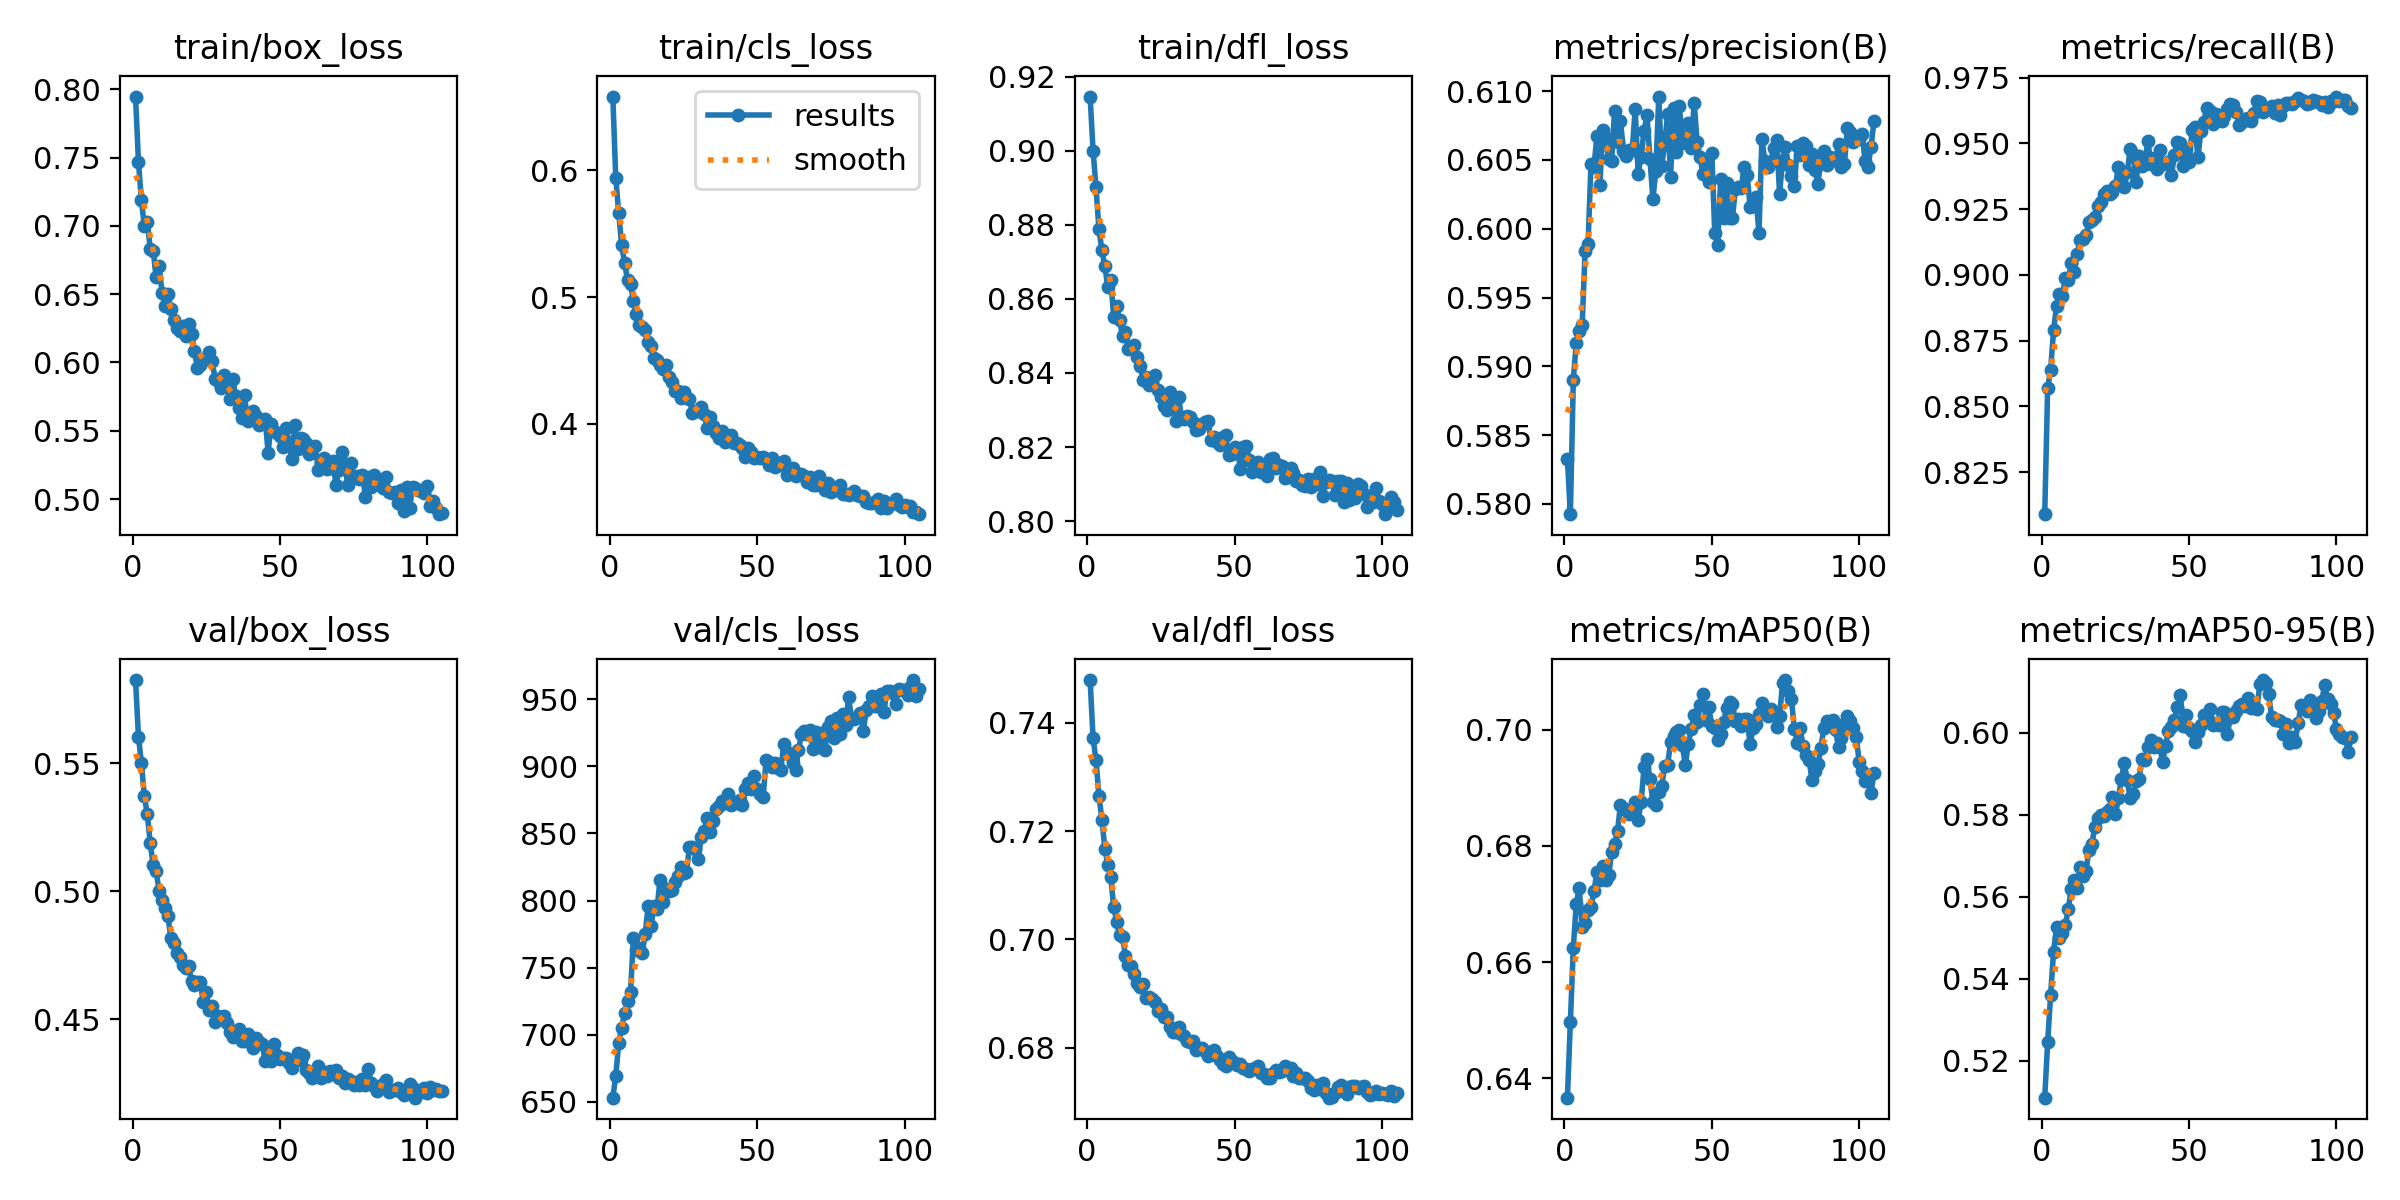

Data behind this chart, as committed beside it:
epoch, time, train/box_loss, train/cls_loss, train/dfl_loss, metrics/precision(B), metrics/recall(B), metrics/mAP50(B), metrics/mAP50-95(B), val/box_loss, val/cls_loss, val/dfl_loss, lr/pg0, lr/pg1, lr/pg2, lr/pg3, lr/pg4, lr/pg5, lr/pg6, lr/pg7
1, 29.29, 0.7947, 0.6581, 0.9146, 0.5833, 0.809, 0.6366, 0.511, 0.5826, 653, 0.7479, 0.001406, 0.0004688, 0.001406, 0.0004688, 0.001406, 0.0004688, 0.001406, 0.0004688
2, 50.07, 0.7469, 0.5938, 0.9, 0.5793, 0.857, 0.6496, 0.5245, 0.5604, 669.4, 0.7372, 0.002835, 0.0009451, 0.002835, 0.0009451, 0.002835, 0.0009451, 0.002835, 0.0009451
3, 69.95, 0.7186, 0.5665, 0.8901, 0.589, 0.8639, 0.6625, 0.5361, 0.55, 693.8, 0.7331, 0.004264, 0.001421, 0.004264, 0.001421, 0.004264, 0.001421, 0.004264, 0.001421
4, 90.19, 0.6996, 0.5409, 0.8787, 0.5917, 0.8789, 0.67, 0.5466, 0.5371, 704.9, 0.7266, 0.004286, 0.001429, 0.004286, 0.001429, 0.004286, 0.001429, 0.004286, 0.001429
5, 110.2, 0.7029, 0.527, 0.8732, 0.5926, 0.8882, 0.6727, 0.5525, 0.5302, 715.8, 0.7221, 0.004285, 0.001428, 0.004285, 0.001428, 0.004285, 0.001428, 0.004285, 0.001428
6, 129.5, 0.6833, 0.5133, 0.8688, 0.593, 0.8929, 0.666, 0.5499, 0.5187, 725.1, 0.7168, 0.004284, 0.001428, 0.004284, 0.001428, 0.004284, 0.001428, 0.004284, 0.001428
7, 147.4, 0.6818, 0.5104, 0.8633, 0.5984, 0.8921, 0.6667, 0.5511, 0.5102, 731.8, 0.7138, 0.004283, 0.001428, 0.004283, 0.001428, 0.004283, 0.001428, 0.004283, 0.001428
8, 165.7, 0.6622, 0.4967, 0.8651, 0.5989, 0.8988, 0.669, 0.5531, 0.5079, 772, 0.7115, 0.004281, 0.001427, 0.004281, 0.001427, 0.004281, 0.001427, 0.004281, 0.001427
9, 184.3, 0.6703, 0.4864, 0.8552, 0.6047, 0.8982, 0.6694, 0.557, 0.5, 763.1, 0.706, 0.00428, 0.001427, 0.00428, 0.001427, 0.00428, 0.001427, 0.00428, 0.001427
10, 202.8, 0.6512, 0.4776, 0.8581, 0.6045, 0.9044, 0.6722, 0.562, 0.4966, 764.5, 0.7033, 0.004278, 0.001426, 0.004278, 0.001426, 0.004278, 0.001426, 0.004278, 0.001426
11, 221.7, 0.6414, 0.4766, 0.8542, 0.6067, 0.9012, 0.6755, 0.5641, 0.4932, 760.9, 0.7008, 0.004275, 0.001425, 0.004275, 0.001425, 0.004275, 0.001425, 0.004275, 0.001425
12, 240.9, 0.6498, 0.474, 0.8499, 0.6032, 0.9079, 0.6741, 0.5621, 0.4903, 775.1, 0.7005, 0.004273, 0.001424, 0.004273, 0.001424, 0.004273, 0.001424, 0.004273, 0.001424
13, 259.2, 0.6393, 0.4649, 0.8511, 0.6071, 0.9132, 0.6765, 0.5673, 0.4815, 796.2, 0.6969, 0.00427, 0.001423, 0.00427, 0.001423, 0.00427, 0.001423, 0.00427, 0.001423
14, 278.1, 0.6314, 0.4614, 0.8464, 0.6066, 0.9138, 0.6742, 0.5652, 0.4798, 781.1, 0.6953, 0.004267, 0.001422, 0.004267, 0.001422, 0.004267, 0.001422, 0.004267, 0.001422
15, 296.1, 0.6255, 0.4523, 0.8468, 0.6051, 0.915, 0.6749, 0.5664, 0.4758, 796.2, 0.6951, 0.004264, 0.001421, 0.004264, 0.001421, 0.004264, 0.001421, 0.004264, 0.001421
16, 314.3, 0.6227, 0.4504, 0.8475, 0.6049, 0.9201, 0.6789, 0.5713, 0.4743, 793.3, 0.6936, 0.004261, 0.00142, 0.004261, 0.00142, 0.004261, 0.00142, 0.004261, 0.00142
17, 333.2, 0.627, 0.4462, 0.8443, 0.6086, 0.9209, 0.6804, 0.573, 0.471, 815.3, 0.6919, 0.004257, 0.001419, 0.004257, 0.001419, 0.004257, 0.001419, 0.004257, 0.001419
18, 352, 0.6194, 0.4431, 0.8419, 0.6063, 0.9222, 0.6826, 0.577, 0.4701, 798.9, 0.6913, 0.004253, 0.001418, 0.004253, 0.001418, 0.004253, 0.001418, 0.004253, 0.001418
19, 370.6, 0.6284, 0.4465, 0.838, 0.6078, 0.9263, 0.6871, 0.5793, 0.4706, 808.7, 0.6917, 0.004249, 0.001416, 0.004249, 0.001416, 0.004249, 0.001416, 0.004249, 0.001416
20, 389.5, 0.621, 0.4369, 0.8389, 0.6057, 0.9278, 0.6865, 0.5798, 0.4648, 806.9, 0.6891, 0.004245, 0.001415, 0.004245, 0.001415, 0.004245, 0.001415, 0.004245, 0.001415
21, 408.2, 0.6082, 0.4333, 0.8367, 0.6053, 0.9308, 0.6862, 0.5797, 0.4633, 807.5, 0.6894, 0.004241, 0.001414, 0.004241, 0.001414, 0.004241, 0.001414, 0.004241, 0.001414
22, 426.2, 0.5956, 0.4256, 0.8378, 0.6057, 0.932, 0.6856, 0.5807, 0.4643, 813.8, 0.6891, 0.004236, 0.001412, 0.004236, 0.001412, 0.004236, 0.001412, 0.004236, 0.001412
23, 445.8, 0.5983, 0.4261, 0.8394, 0.6057, 0.9309, 0.6858, 0.5814, 0.4643, 818.4, 0.6885, 0.004231, 0.00141, 0.004231, 0.00141, 0.004231, 0.00141, 0.004231, 0.00141
24, 464.6, 0.6019, 0.4203, 0.8354, 0.6087, 0.9314, 0.6876, 0.5843, 0.4567, 824.7, 0.6868, 0.004226, 0.001409, 0.004226, 0.001409, 0.004226, 0.001409, 0.004226, 0.001409
25, 483.3, 0.6036, 0.4249, 0.8335, 0.604, 0.9338, 0.6844, 0.5801, 0.4605, 820.6, 0.6872, 0.00422, 0.001407, 0.00422, 0.001407, 0.00422, 0.001407, 0.00422, 0.001407
26, 501.9, 0.6073, 0.4212, 0.8309, 0.6052, 0.9412, 0.6875, 0.5841, 0.4534, 821.5, 0.6856, 0.004215, 0.001405, 0.004215, 0.001405, 0.004215, 0.001405, 0.004215, 0.001405
27, 519.8, 0.6007, 0.4194, 0.83, 0.6071, 0.9345, 0.6935, 0.5887, 0.4551, 839.8, 0.6856, 0.004209, 0.001403, 0.004209, 0.001403, 0.004209, 0.001403, 0.004209, 0.001403
28, 538.6, 0.5882, 0.4089, 0.8348, 0.6082, 0.9333, 0.695, 0.5927, 0.4486, 839.8, 0.6839, 0.004203, 0.001401, 0.004203, 0.001401, 0.004203, 0.001401, 0.004203, 0.001401
29, 557.6, 0.5866, 0.4106, 0.8316, 0.6051, 0.939, 0.6916, 0.5884, 0.4513, 838.4, 0.683, 0.004196, 0.001399, 0.004196, 0.001399, 0.004196, 0.001399, 0.004196, 0.001399
30, 575.7, 0.5815, 0.4101, 0.827, 0.6022, 0.9478, 0.6876, 0.5841, 0.4503, 830.9, 0.6829, 0.00419, 0.001397, 0.00419, 0.001397, 0.00419, 0.001397, 0.00419, 0.001397
31, 595.2, 0.5907, 0.4135, 0.8335, 0.6042, 0.9461, 0.687, 0.5852, 0.4513, 847.3, 0.6838, 0.004183, 0.001394, 0.004183, 0.001394, 0.004183, 0.001394, 0.004183, 0.001394
32, 614.3, 0.5839, 0.4079, 0.8282, 0.6096, 0.9353, 0.6894, 0.5884, 0.4484, 851.8, 0.6826, 0.004176, 0.001392, 0.004176, 0.001392, 0.004176, 0.001392, 0.004176, 0.001392
33, 632.6, 0.5735, 0.3971, 0.8276, 0.6046, 0.9451, 0.6903, 0.5888, 0.4451, 861.5, 0.6822, 0.004169, 0.00139, 0.004169, 0.00139, 0.004169, 0.00139, 0.004169, 0.00139
34, 650.8, 0.5876, 0.4053, 0.8284, 0.6062, 0.9416, 0.6938, 0.5937, 0.4428, 851.1, 0.6812, 0.004162, 0.001387, 0.004162, 0.001387, 0.004162, 0.001387, 0.004162, 0.001387
35, 669.6, 0.5756, 0.3982, 0.8282, 0.6083, 0.9422, 0.694, 0.5934, 0.445, 859.5, 0.6811, 0.004154, 0.001385, 0.004154, 0.001385, 0.004154, 0.001385, 0.004154, 0.001385
36, 687.8, 0.5667, 0.393, 0.8268, 0.6038, 0.951, 0.6978, 0.5965, 0.4463, 868.2, 0.6812, 0.004146, 0.001382, 0.004146, 0.001382, 0.004146, 0.001382, 0.004146, 0.001382
37, 706.4, 0.5591, 0.3886, 0.8245, 0.6087, 0.9422, 0.6989, 0.5983, 0.4414, 870.4, 0.6797, 0.004138, 0.001379, 0.004138, 0.001379, 0.004138, 0.001379, 0.004138, 0.001379
38, 725.1, 0.576, 0.3945, 0.8248, 0.6056, 0.9446, 0.6996, 0.5965, 0.4415, 874, 0.6801, 0.00413, 0.001377, 0.00413, 0.001377, 0.00413, 0.001377, 0.00413, 0.001377
39, 743.5, 0.5575, 0.386, 0.8261, 0.6089, 0.9403, 0.6999, 0.5974, 0.444, 872.4, 0.6799, 0.004121, 0.001374, 0.004121, 0.001374, 0.004121, 0.001374, 0.004121, 0.001374
40, 761.3, 0.5577, 0.3882, 0.8266, 0.6062, 0.9476, 0.6973, 0.5967, 0.4427, 879.5, 0.6794, 0.004112, 0.001371, 0.004112, 0.001371, 0.004112, 0.001371, 0.004112, 0.001371
41, 779.7, 0.5646, 0.3909, 0.827, 0.6066, 0.9422, 0.694, 0.593, 0.4388, 871.1, 0.6785, 0.004104, 0.001368, 0.004104, 0.001368, 0.004104, 0.001368, 0.004104, 0.001368
42, 797.9, 0.5611, 0.3848, 0.822, 0.6077, 0.9427, 0.6976, 0.5968, 0.4427, 873.5, 0.6789, 0.004094, 0.001365, 0.004094, 0.001365, 0.004094, 0.001365, 0.004094, 0.001365
43, 815.8, 0.5543, 0.3849, 0.8228, 0.6058, 0.9428, 0.7001, 0.6005, 0.4411, 872.6, 0.6796, 0.004085, 0.001362, 0.004085, 0.001362, 0.004085, 0.001362, 0.004085, 0.001362
44, 834.8, 0.5557, 0.3836, 0.8214, 0.6091, 0.938, 0.7026, 0.6015, 0.4402, 874.6, 0.6785, 0.004075, 0.001358, 0.004075, 0.001358, 0.004075, 0.001358, 0.004075, 0.001358
45, 853.5, 0.5586, 0.3807, 0.8206, 0.6063, 0.9454, 0.7014, 0.6032, 0.4334, 871.1, 0.6778, 0.004066, 0.001355, 0.004066, 0.001355, 0.004066, 0.001355, 0.004066, 0.001355
46, 872.2, 0.534, 0.3742, 0.8227, 0.6052, 0.9507, 0.7042, 0.6062, 0.4382, 883.3, 0.6769, 0.004056, 0.001352, 0.004056, 0.001352, 0.004056, 0.001352, 0.004056, 0.001352
47, 890.9, 0.5551, 0.3814, 0.8232, 0.6039, 0.95, 0.7062, 0.6093, 0.4336, 887.3, 0.6766, 0.004046, 0.001349, 0.004046, 0.001349, 0.004046, 0.001349, 0.004046, 0.001349
48, 909.2, 0.5497, 0.3776, 0.8178, 0.605, 0.9412, 0.7018, 0.6017, 0.4403, 883.5, 0.6782, 0.004035, 0.001345, 0.004035, 0.001345, 0.004035, 0.001345, 0.004035, 0.001345
49, 927.6, 0.5486, 0.373, 0.818, 0.6034, 0.948, 0.7039, 0.6045, 0.436, 893.1, 0.6776, 0.004025, 0.001342, 0.004025, 0.001342, 0.004025, 0.001342, 0.004025, 0.001342
50, 946.4, 0.5464, 0.3737, 0.8201, 0.6055, 0.943, 0.7006, 0.6011, 0.4345, 882.9, 0.6773, 0.004014, 0.001338, 0.004014, 0.001338, 0.004014, 0.001338, 0.004014, 0.001338
51, 964.5, 0.5381, 0.373, 0.8193, 0.5997, 0.955, 0.7003, 0.6004, 0.4346, 879.5, 0.6768, 0.004003, 0.001334, 0.004003, 0.001334, 0.004003, 0.001334, 0.004003, 0.001334
52, 982.3, 0.5521, 0.3743, 0.814, 0.5988, 0.9561, 0.6982, 0.5978, 0.4348, 877.1, 0.6769, 0.003991, 0.001331, 0.003991, 0.001331, 0.003991, 0.001331, 0.003991, 0.001331
53, 1000, 0.5417, 0.372, 0.8201, 0.6036, 0.9447, 0.6993, 0.6003, 0.4329, 904.6, 0.6762, 0.00398, 0.001327, 0.00398, 0.001327, 0.00398, 0.001327, 0.00398, 0.001327
54, 1018, 0.5292, 0.3674, 0.8202, 0.6008, 0.9548, 0.7014, 0.6019, 0.4307, 903.5, 0.6761, 0.003968, 0.001323, 0.003968, 0.001323, 0.003968, 0.001323, 0.003968, 0.001323
55, 1036, 0.5539, 0.3731, 0.8166, 0.6033, 0.9583, 0.7037, 0.6042, 0.4335, 899.5, 0.6757, 0.003957, 0.001319, 0.003957, 0.001319, 0.003957, 0.001319, 0.003957, 0.001319
56, 1055, 0.5369, 0.3663, 0.8133, 0.6008, 0.9636, 0.7048, 0.6038, 0.4368, 902.6, 0.6762, 0.003945, 0.001315, 0.003945, 0.001315, 0.003945, 0.001315, 0.003945, 0.001315
57, 1073, 0.5446, 0.3691, 0.8154, 0.6008, 0.9622, 0.7045, 0.6058, 0.434, 898.6, 0.6762, 0.003932, 0.001311, 0.003932, 0.001311, 0.003932, 0.001311, 0.003932, 0.001311
58, 1091, 0.5438, 0.3677, 0.8159, 0.6028, 0.9573, 0.7015, 0.6019, 0.4359, 897.5, 0.6767, 0.00392, 0.001307, 0.00392, 0.001307, 0.00392, 0.001307, 0.00392, 0.001307
59, 1110, 0.5413, 0.3707, 0.8132, 0.603, 0.9613, 0.7018, 0.6023, 0.4302, 916.4, 0.6753, 0.003907, 0.001302, 0.003907, 0.001302, 0.003907, 0.001302, 0.003907, 0.001302
60, 1128, 0.5329, 0.3601, 0.8146, 0.603, 0.9587, 0.7007, 0.6019, 0.429, 911.1, 0.6751, 0.003895, 0.001298, 0.003895, 0.001298, 0.003895, 0.001298, 0.003895, 0.001298
... 45 more rows
